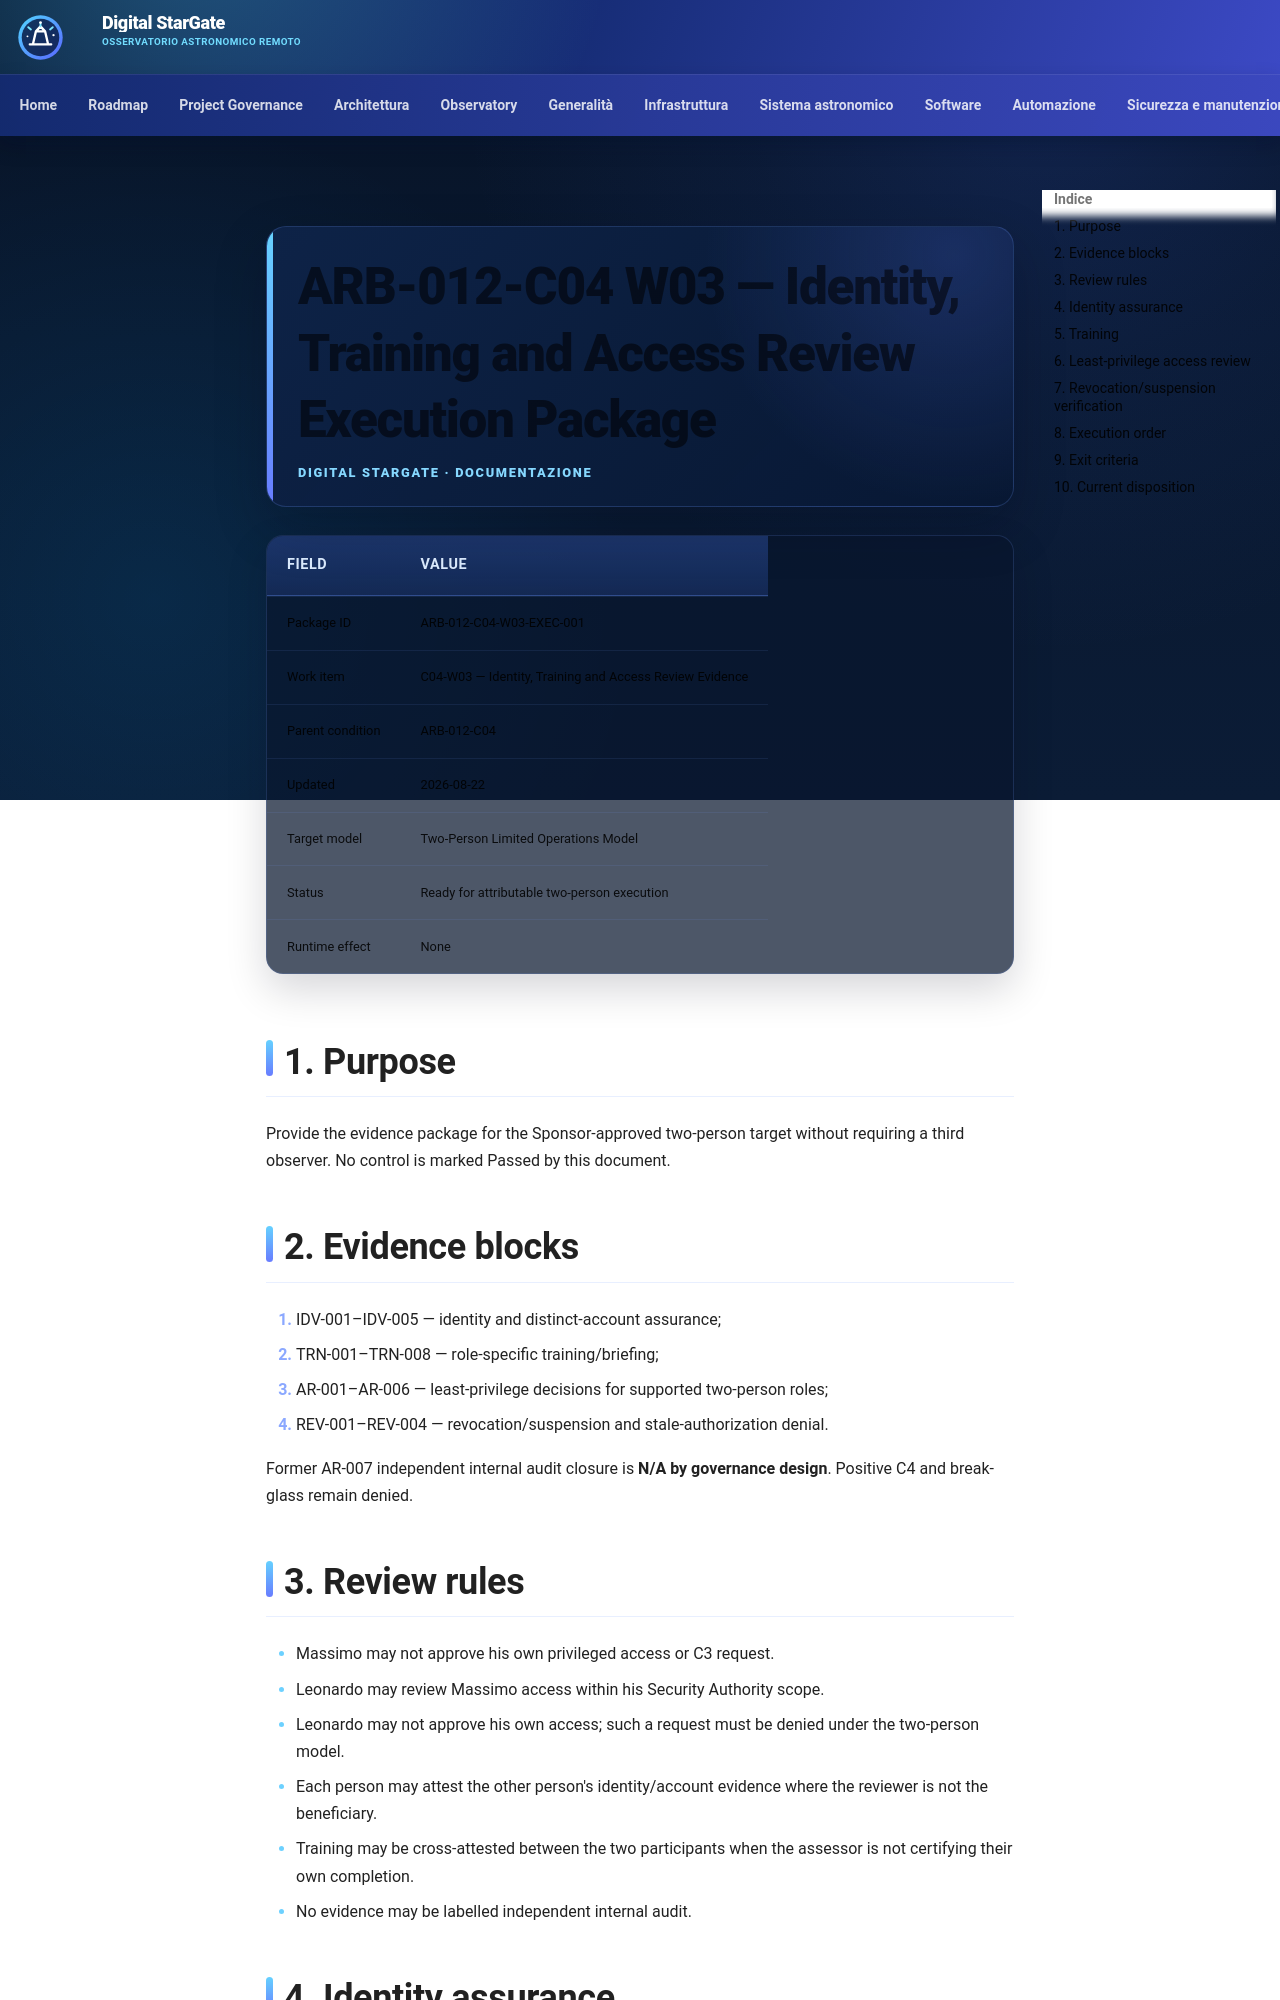

repository: maininimassimo-bit/digital-stargate-manual · page: architecture/validation/ARB-012-C04-W03-Execution-Package/index.html · generator: mkdocs

# ARB-012-C04 W03 — Identity, Training and Access Review Execution Package

| Field | Value |
|---|---|
| Package ID | ARB-012-C04-W03-EXEC-001 |
| Work item | C04-W03 — Identity, Training and Access Review Evidence |
| Parent condition | ARB-012-C04 |
| Updated | 2026-08-22 |
| Target model | Two-Person Limited Operations Model |
| Status | Ready for attributable two-person execution |
| Runtime effect | None |

## 1. Purpose

Provide the evidence package for the Sponsor-approved two-person target without requiring a third observer. No control is marked Passed by this document.

## 2. Evidence blocks

1. IDV-001–IDV-005 — identity and distinct-account assurance;
2. TRN-001–TRN-008 — role-specific training/briefing;
3. AR-001–AR-006 — least-privilege decisions for supported two-person roles;
4. REV-001–REV-004 — revocation/suspension and stale-authorization denial.

Former AR-007 independent internal audit closure is **N/A by governance design**. Positive C4 and break-glass remain denied.

## 3. Review rules

- Massimo may not approve his own privileged access or C3 request.
- Leonardo may review Massimo access within his Security Authority scope.
- Leonardo may not approve his own access; such a request must be denied under the two-person model.
- Each person may attest the other person's identity/account evidence where the reviewer is not the beneficiary.
- Training may be cross-attested between the two participants when the assessor is not certifying their own completion.
- No evidence may be labelled independent internal audit.
